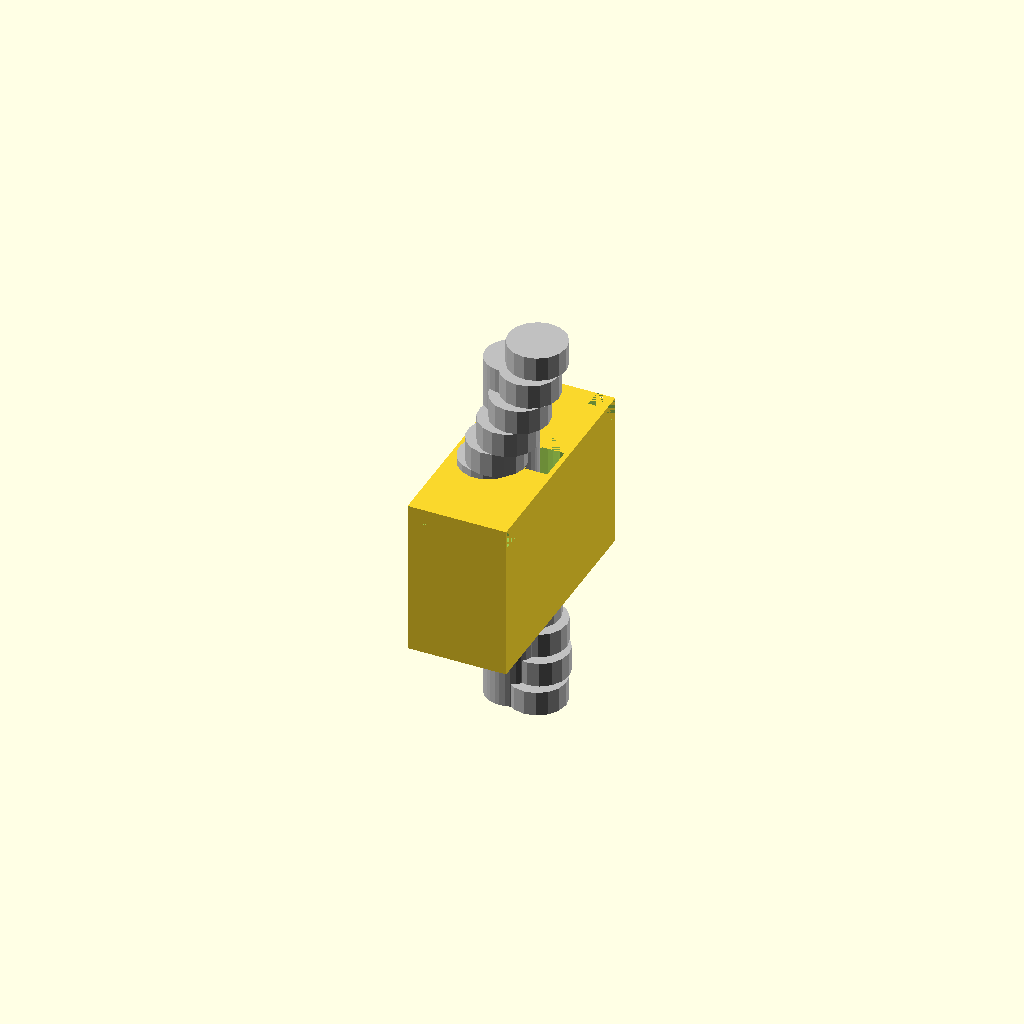
Cell 1: rendered with the file's own defaults.
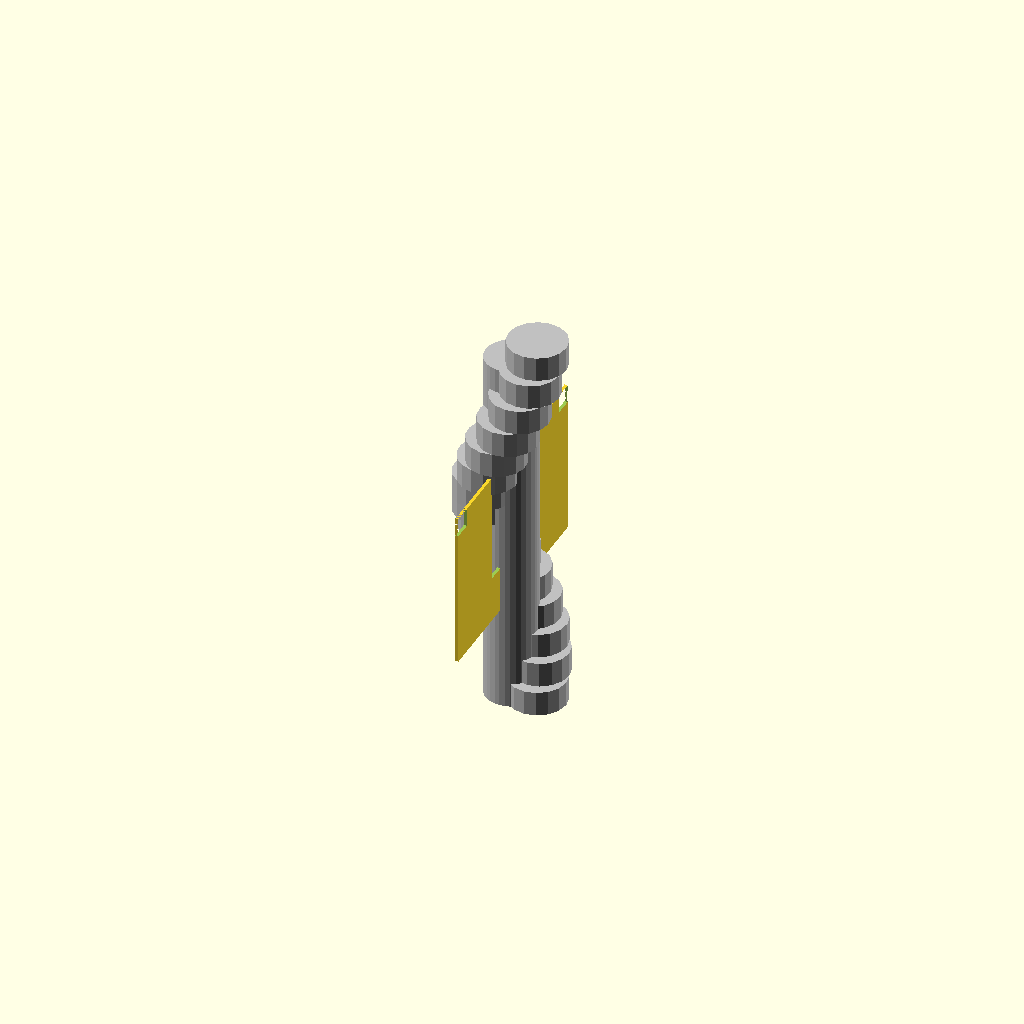
Cell 2 — block_width set to 0.25, the other parameters unchanged.
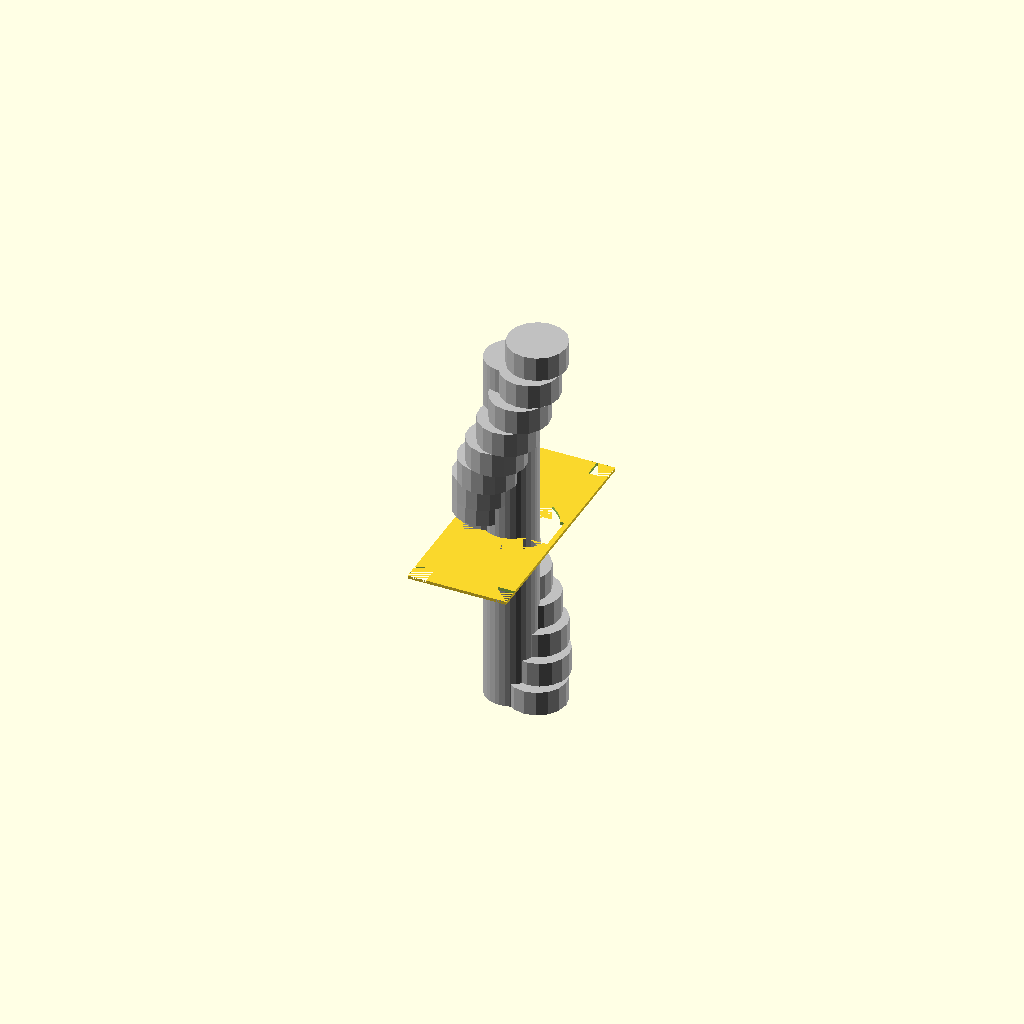
Cell 3: the same model with block_height = 0.25.
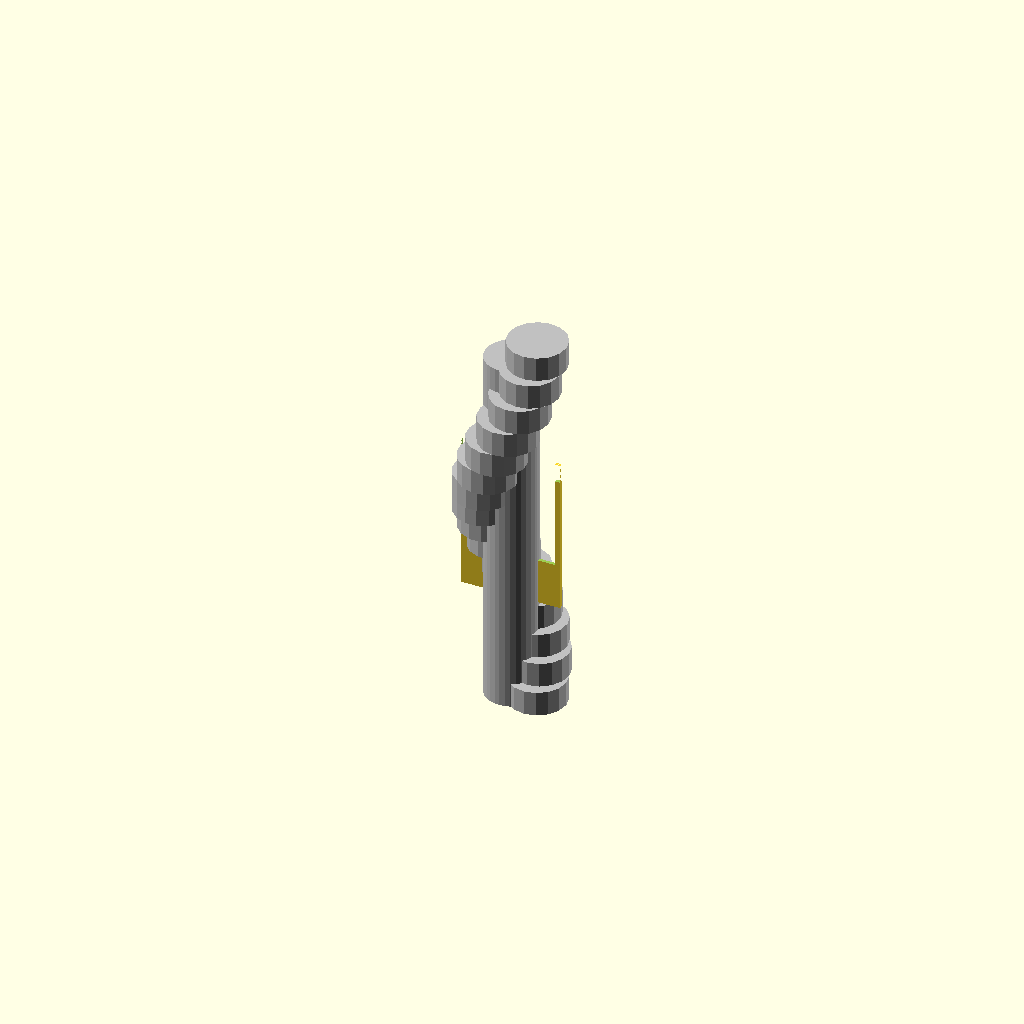
Cell 4: block_length = 0.25 (everything else at default).
All cells are drawn from one camera (rotation 55°, 0°, 25°, orthographic, colour scheme Cornfield), so only the parameter changes between them.
The OpenSCAD source (results/nopscadlib/ablations/no_recovery/scad/leadnut__LSN8x8.scad):
// Parameters
block_width = 8.0; //[4.0:16.0:0.25]
block_height = 12.75; //[6.0:25.5:0.25]
block_length = 19.0; //[9.5:38.0:0.25]
tolerance_clearance = 0.2; //[0.0:0.6:0.05]
nut_capture_diameter = 7.0; //[4.0:12.0:0.1]
nut_capture_depth = 8.0; //[3.0:18.0:0.25]
leadscrew_clearance_diameter = 4.2; //[2.0:10.0:0.1]
mount_hole_count = 0; //[0:4:1]
mount_hole_diameter = 3.2; //[1.5:6.0:0.1]
mount_hole_spacing = 12.0; //[6.0:24.0:0.25]
counterbore_diameter = 6.0; //[3.5:10.0:0.1]
counterbore_depth = 2.0; //[0.5:6.0:0.1]
chamfer_size = 0.5; //[0.0:2.0:0.1]
anti_rotation_flat_depth = 0.8; //[0.0:2.5:0.1]
anti_rotation_flat_width = 3.0; //[1.0:6.0:0.1]
overlap = 1.0; //[0.5:2.0:0.1]
leadscrew_length = 30.0; //[10.0:80.0:1]

// Leadscrew - detailed geometry
module leadscrew() {
  color("Silver") {
    // Leadscrew body
    cylinder(d=leadscrew_clearance_diameter, h=leadscrew_length, center=true, $fn=32);
    // Thread representation (simplified)
    translate([0, 0, -leadscrew_length/2])
      for (i = [0:leadscrew_length/2]) {
        rotate([0, 0, i * 360 / (leadscrew_length/2)])
          translate([leadscrew_clearance_diameter/2, 0, i * 2])
          cylinder(d=leadscrew_clearance_diameter + 0.5, h=2, $fn=16);
      }
  }
}

// Main block with features
module housing_block_with_features() {
  difference() {
    // Main block
    cube([block_width, block_length, block_height], center=true);
    
    // Nut capture pocket
    translate([0, 0, block_height/2 - (nut_capture_depth + overlap)/2])
      cylinder(r=(nut_capture_diameter + tolerance_clearance)/2, h=nut_capture_depth + overlap, center=true, $fn=32);
    
    // Leadscrew through bore
    translate([0, 0, 0])
      cylinder(r=(leadscrew_clearance_diameter + tolerance_clearance)/2, h=block_height + 2*overlap, center=true, $fn=32);
    
    // Anti-rotation flat cut
    translate([(nut_capture_diameter + tolerance_clearance)/2 - (anti_rotation_flat_depth + overlap)/2, 0, block_height/2 - nut_capture_depth/2])
      cube([anti_rotation_flat_depth + overlap, anti_rotation_flat_width, nut_capture_depth + 2*overlap], center=true);
    
    // Mounting holes and counterbores
    if (mount_hole_count >= 2) {
      translate([0, mount_hole_spacing/2, 0])
        cylinder(r=(mount_hole_diameter + tolerance_clearance)/2, h=block_height + 2*overlap, center=true, $fn=32);
      translate([0, -mount_hole_spacing/2, 0])
        cylinder(r=(mount_hole_diameter + tolerance_clearance)/2, h=block_height + 2*overlap, center=true, $fn=32);
      
      translate([0, mount_hole_spacing/2, block_height/2 - (counterbore_depth + overlap)/2])
        cylinder(r=(counterbore_diameter + tolerance_clearance)/2, h=counterbore_depth + overlap, center=true, $fn=32);
      translate([0, -mount_hole_spacing/2, block_height/2 - (counterbore_depth + overlap)/2])
        cylinder(r=(counterbore_diameter + tolerance_clearance)/2, h=counterbore_depth + overlap, center=true, $fn=32);
    }
    
    // Lead-in chamfers
    translate([block_width/2 - (chamfer_size + overlap)/2, block_length/2 - (chamfer_size + overlap)/2, block_height/2 - (chamfer_size + overlap)/2])
      cube([chamfer_size + overlap, chamfer_size + overlap, chamfer_size + overlap], center=true);
    translate([block_width/2 - (chamfer_size + overlap)/2, -block_length/2 + (chamfer_size + overlap)/2, block_height/2 - (chamfer_size + overlap)/2])
      cube([chamfer_size + overlap, chamfer_size + overlap, chamfer_size + overlap], center=true);
    translate([-block_width/2 + (chamfer_size + overlap)/2, block_length/2 - (chamfer_size + overlap)/2, block_height/2 - (chamfer_size + overlap)/2])
      cube([chamfer_size + overlap, chamfer_size + overlap, chamfer_size + overlap], center=true);
    translate([-block_width/2 + (chamfer_size + overlap)/2, -block_length/2 + (chamfer_size + overlap)/2, block_height/2 - (chamfer_size + overlap)/2])
      cube([chamfer_size + overlap, chamfer_size + overlap, chamfer_size + overlap], center=true);
  }
}

// Assembly
module assembly() {
  union() {
    housing_block_with_features();
    leadscrew();
  }
}

assembly();
Customizer parameters (derived from the source; name, type, default, range or options):
block_width: number, default 8, range 0.25 to 4, step 16
block_height: number, default 12.75, range 0.25 to 6, step 25.5
block_length: number, default 19, range 0.25 to 9.5, step 38
tolerance_clearance: number, default 0.2, range 0 to 0.05, step 0.6
nut_capture_diameter: number, default 7, range 0.1 to 4, step 12
nut_capture_depth: number, default 8, range 0.25 to 3, step 18
leadscrew_clearance_diameter: number, default 4.2, range 0.1 to 2, step 10
mount_hole_count: number, default 0, range 0 to 1, step 4
mount_hole_diameter: number, default 3.2, range 0.1 to 1.5, step 6
mount_hole_spacing: number, default 12, range 0.25 to 6, step 24
counterbore_diameter: number, default 6, range 0.1 to 3.5, step 10
counterbore_depth: number, default 2, range 0.1 to 0.5, step 6
chamfer_size: number, default 0.5, range 0 to 0.1, step 2
anti_rotation_flat_depth: number, default 0.8, range 0 to 0.1, step 2.5
anti_rotation_flat_width: number, default 3, range 0.1 to 1, step 6
overlap: number, default 1, range 0.1 to 0.5, step 2
leadscrew_length: number, default 30, range 1 to 10, step 80
